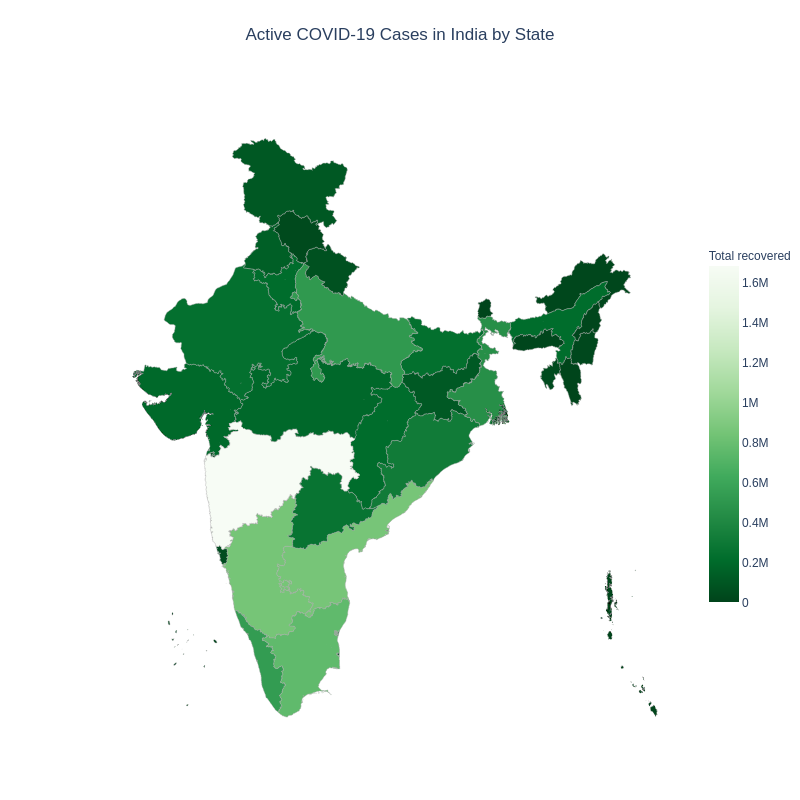

Values plotted in this chart, from the file beside it:
date, dateymd, status, Total, Andaman & Nicobar Island, Andhra Pradesh, Arunanchal Pradesh, Assam, Bihar, Chandigarh, Chhattisgarh, Daman & Diu, NCT of Delhi, Dadara & Nagar Havelli, Goa, Gujarat, Himachal Pradesh, Haryana, Jharkhand, Jammu & Kashmir, Karnataka, Kerala, Lakshadweep, Maharashtra
14-Mar-20, 2020-03-14, Recovered, 9, 0, 0, 0, 0, 0, 0, 0, 0, 1, 0, 0, 0, 0, 0, 0, 0, 0, 3, 0, 0
15-Mar-20, 2020-03-15, Recovered, 4, 0, 0, 0, 0, 0, 0, 0, 0, 1, 0, 0, 0, 0, 0, 0, 0, 0, 0, 0, 0
16-Mar-20, 2020-03-16, Recovered, 1, 0, 0, 0, 0, 0, 0, 0, 0, 0, 0, 0, 0, 0, 0, 0, 0, 0, 0, 0, 0
17-Mar-20, 2020-03-17, Recovered, 1, 0, 0, 0, 0, 0, 0, 0, 0, 0, 0, 0, 0, 0, 0, 0, 0, 0, 0, 0, 0
18-Mar-20, 2020-03-18, Recovered, 0, 0, 0, 0, 0, 0, 0, 0, 0, 0, 0, 0, 0, 0, 0, 0, 0, 0, 0, 0, 0
19-Mar-20, 2020-03-19, Recovered, 5, 0, 0, 0, 0, 0, 0, 0, 0, 1, 0, 0, 0, 0, 0, 0, 0, 0, 0, 0, 0
20-Mar-20, 2020-03-20, Recovered, 3, 0, 0, 0, 0, 0, 0, 0, 0, 2, 0, 0, 0, 0, 0, 0, 0, 1, 0, 0, 0
21-Mar-20, 2020-03-21, Recovered, 0, 0, 0, 0, 0, 0, 0, 0, 0, 0, 0, 0, 0, 0, 0, 0, 0, 0, 0, 0, 0
22-Mar-20, 2020-03-22, Recovered, 0, 0, 0, 0, 0, 0, 0, 0, 0, 0, 0, 0, 0, 0, 0, 0, 0, 0, 0, 0, 0
23-Mar-20, 2020-03-23, Recovered, 12, 0, 0, 0, 0, 0, 0, 0, 0, 0, 0, 0, 0, 0, 11, 0, 0, 1, 0, 0, 0
24-Mar-20, 2020-03-24, Recovered, 5, 0, 0, 0, 0, 0, 0, 0, 0, 1, 0, 0, 0, 0, 0, 0, 0, 1, 1, 0, 0
25-Mar-20, 2020-03-25, Recovered, 3, 0, 1, 0, 0, 0, 0, 0, 0, 0, 0, 0, 0, 0, 0, 0, 1, 0, 0, 0, 1
26-Mar-20, 2020-03-26, Recovered, 7, 0, 0, 0, 0, 0, 0, 0, 0, 0, 0, 0, 0, 0, 0, 0, 0, 0, 7, 0, 0
27-Mar-20, 2020-03-27, Recovered, 26, 0, 0, 0, 0, 0, 0, 0, 0, 0, 0, 0, 0, 1, 0, 0, 0, 2, 0, 0, 18
28-Mar-20, 2020-03-28, Recovered, 9, 0, 0, 0, 0, 0, 0, 0, 0, 0, 0, 0, 0, 1, 0, 0, 0, 0, 1, 0, 6
29-Mar-20, 2020-03-29, Recovered, 5, 0, 0, 0, 0, 0, 0, 0, 0, 0, 0, 0, 1, 0, 0, 0, 0, 0, 4, 0, 0
30-Mar-20, 2020-03-30, Recovered, 49, 0, 0, 0, 0, 0, 0, 0, 0, 0, 0, 0, 2, 0, 6, 0, 0, 1, 4, 0, 14
31-Mar-20, 2020-03-31, Recovered, 15, 0, 0, 0, 0, 0, 0, 2, 0, 0, 0, 0, 2, 0, 0, 0, 0, 2, 4, 0, 0
01-Apr-20, 2020-04-01, Recovered, 16, 0, 1, 0, 0, 0, 0, 0, 0, 0, 0, 0, 0, 0, 10, 0, 1, 1, 2, 0, 0
02-Apr-20, 2020-04-02, Recovered, 22, 0, 0, 0, 0, 3, 0, 1, 0, 2, 0, 0, 5, 0, 0, 0, 1, 2, 2, 0, 3
03-Apr-20, 2020-04-03, Recovered, 38, 0, 0, 0, 0, 0, 0, 0, 0, 0, 0, 0, 0, 0, 0, 0, 0, 0, 14, 0, 8
04-Apr-20, 2020-04-04, Recovered, 56, 0, 0, 0, 0, 0, 3, 0, 0, 8, 0, 0, 3, 0, 1, 0, 0, 0, 8, 0, 2
05-Apr-20, 2020-04-05, Recovered, 43, 0, 3, 0, 0, 0, 2, 5, 0, 0, 0, 0, 8, 0, 0, 0, 1, 1, 6, 0, 4
06-Apr-20, 2020-04-06, Recovered, 65, 0, 0, 0, 0, 6, 0, 0, 0, 0, 0, 0, 1, 0, 0, 0, 0, 8, 3, 0, 14
07-Apr-20, 2020-04-07, Recovered, 75, 0, 0, 0, 0, 6, 2, 1, 0, 4, 0, 0, 3, 1, 2, 0, 0, 5, 12, 0, 9
08-Apr-20, 2020-04-08, Recovered, 96, 0, 1, 0, 0, 0, 0, 0, 0, 1, 0, 0, 0, 0, 1, 0, 2, 3, 13, 0, 38
09-Apr-20, 2020-04-09, Recovered, 70, 10, 4, 0, 0, 0, 0, 0, 0, 4, 0, 0, 1, 0, 0, 0, 0, 2, 13, 0, 8
10-Apr-20, 2020-04-10, Recovered, 151, 0, 0, 0, 0, 0, 0, 0, 0, 2, 0, 1, 7, 0, 4, 0, 0, 4, 27, 0, 63
11-Apr-20, 2020-04-11, Recovered, 186, 0, 0, 0, 0, 0, 0, 0, 0, 0, 0, 4, 11, 6, 0, 0, 0, 5, 19, 0, 20
12-Apr-20, 2020-04-12, Recovered, 114, 0, 2, 0, 0, 11, 0, 1, 0, 1, 0, 0, 0, 4, 8, 0, 0, 15, 36, 0, 9
13-Apr-20, 2020-04-13, Recovered, 112, 0, 0, 0, 0, 2, 0, 0, 0, 3, 0, 0, 10, 0, 7, 0, 10, 6, 19, 0, 12
14-Apr-20, 2020-04-14, Recovered, 167, 0, 4, 0, 0, 1, 0, 3, 0, 0, 0, 0, 5, 1, 4, 0, 14, 11, 13, 0, 30
15-Apr-20, 2020-04-15, Recovered, 144, 0, 4, 1, 2, 0, 2, 4, 0, 10, 0, 1, 5, 0, 2, 0, 6, 9, 7, 0, 36
16-Apr-20, 2020-04-16, Recovered, 258, 1, 0, 0, 3, 8, 0, 6, 0, 11, 0, 0, 9, 3, 8, 0, 2, 2, 27, 0, 5
17-Apr-20, 2020-04-17, Recovered, 273, 0, 15, 0, 4, 0, 0, 1, 0, 20, 0, 0, 13, 0, 21, 0, 4, 6, 10, 0, 31
18-Apr-20, 2020-04-18, Recovered, 426, 0, 7, 0, 3, 5, 0, 1, 0, 135, 0, 0, 7, 0, 14, 0, 9, 16, 2, 0, 34
19-Apr-20, 2020-04-19, Recovered, 388, 0, 23, 0, 5, 0, 4, 0, 0, 83, 0, 1, 12, 0, 4, 0, 5, 7, 13, 0, 142
20-Apr-20, 2020-04-20, Recovered, 419, 0, 27, 0, 2, 0, 1, 0, 0, 141, 0, 0, 26, 0, 37, 4, 15, 1, 21, 0, 65
21-Apr-20, 2020-04-21, Recovered, 703, 0, 4, 0, 0, 0, 0, 0, 0, 180, 0, 0, 8, 0, 6, 0, 10, 17, 16, 0, 150
22-Apr-20, 2020-04-22, Recovered, 394, 0, 24, 0, 0, 0, 0, 3, 0, 113, 0, 0, 40, 0, 11, 0, 11, 2, 1, 0, 67
23-Apr-20, 2020-04-23, Recovered, 642, 0, 21, 0, 0, 2, 0, 2, 0, 84, 0, 0, 79, 2, 12, 4, 0, 14, 8, 0, 51
24-Apr-20, 2020-04-24, Recovered, 484, 0, 4, 0, 0, 0, 1, 0, 0, 49, 0, 0, 7, 0, 16, 0, 17, 7, 15, 0, 117
25-Apr-20, 2020-04-25, Recovered, 442, 0, 26, 0, 0, 1, 0, 2, 0, 12, 0, 0, 17, 4, 5, 0, 3, 6, 7, 0, 119
26-Apr-20, 2020-04-26, Recovered, 585, 0, 60, 0, 8, 11, 2, 0, 0, 8, 0, 0, 31, 0, 8, 5, 25, 24, 4, 0, 112
27-Apr-20, 2020-04-27, Recovered, 580, 0, 4, 0, 0, 0, 0, 0, 0, 0, 0, 0, 81, 3, 14, 4, 27, 11, 13, 0, 94
28-Apr-20, 2020-04-28, Recovered, 636, 4, 23, 0, 0, 8, 0, 2, 0, 201, 0, 0, 40, 0, 11, 2, 12, 14, 4, 0, 106
29-Apr-20, 2020-04-29, Recovered, 690, 0, 29, 0, 2, 0, 0, 0, 0, 14, 0, 0, 93, 0, 1, 0, 16, 9, 10, 0, 205
30-Apr-20, 2020-04-30, Recovered, 630, 1, 34, 0, 0, 20, 1, 2, 0, 2, 0, 0, 86, 3, 10, 0, 24, 13, 14, 0, 180
01-May-20, 2020-05-01, Recovered, 962, 0, 82, 0, 4, 14, 0, 0, 0, 73, 0, 0, 123, 2, 6, 2, 31, 22, 9, 0, 106
02-May-20, 2020-05-02, Recovered, 831, 10, 38, 0, 0, 19, 1, 0, 0, 89, 0, 0, 160, 3, 1, 1, 7, 20, 8, 0, 121
03-May-20, 2020-05-03, Recovered, 911, 6, 47, 0, 0, 7, 0, 0, 0, 106, 0, 0, 146, 1, 3, 5, 33, 22, 1, 0, 115
04-May-20, 2020-05-04, Recovered, 1082, 0, 36, 0, 0, 3, 2, 0, 0, 69, 0, 0, 153, 0, 9, 0, 16, 28, 61, 0, 350
05-May-20, 2020-05-05, Recovered, 1295, 0, 65, 0, 0, 31, 0, 0, 0, 37, 0, 0, 186, 0, 2, 6, 17, 10, 0, 0, 354
06-May-20, 2020-05-06, Recovered, 1161, 0, 140, 0, 2, 0, 0, 0, 0, 74, 0, 0, 119, 0, 4, 4, 2, 23, 7, 0, 275
07-May-20, 2020-05-07, Recovered, 1475, 1, 51, 0, 0, 60, 0, 0, 0, 389, 0, 0, 209, 0, 0, 4, 13, 12, 5, 0, 207
08-May-20, 2020-05-08, Recovered, 1111, 0, 62, 0, 0, 49, 0, 2, 0, 89, 0, 0, 163, 0, 19, 0, 29, 10, 10, 0, 169
09-May-20, 2020-05-09, Recovered, 1414, 0, 45, 0, 0, 51, 3, 5, 0, 0, 0, 0, 219, 1, 11, 37, 4, 10, 1, 0, 330
10-May-20, 2020-05-10, Recovered, 1669, 0, 38, 0, 0, 36, 0, 6, 0, 49, 0, 0, 454, 0, 10, 0, 15, 36, 4, 0, 399
11-May-20, 2020-05-11, Recovered, 1579, 0, 73, 0, 5, 23, 4, 4, 0, 60, 0, 0, 235, 0, 37, 0, 44, 4, 0, 0, 587
12-May-20, 2020-05-12, Recovered, 1905, 0, 58, 0, 0, 5, 2, 1, 0, 383, 1, 0, 466, 0, 5, 1, 28, 7, 0, 0, 339
... 203 more rows
